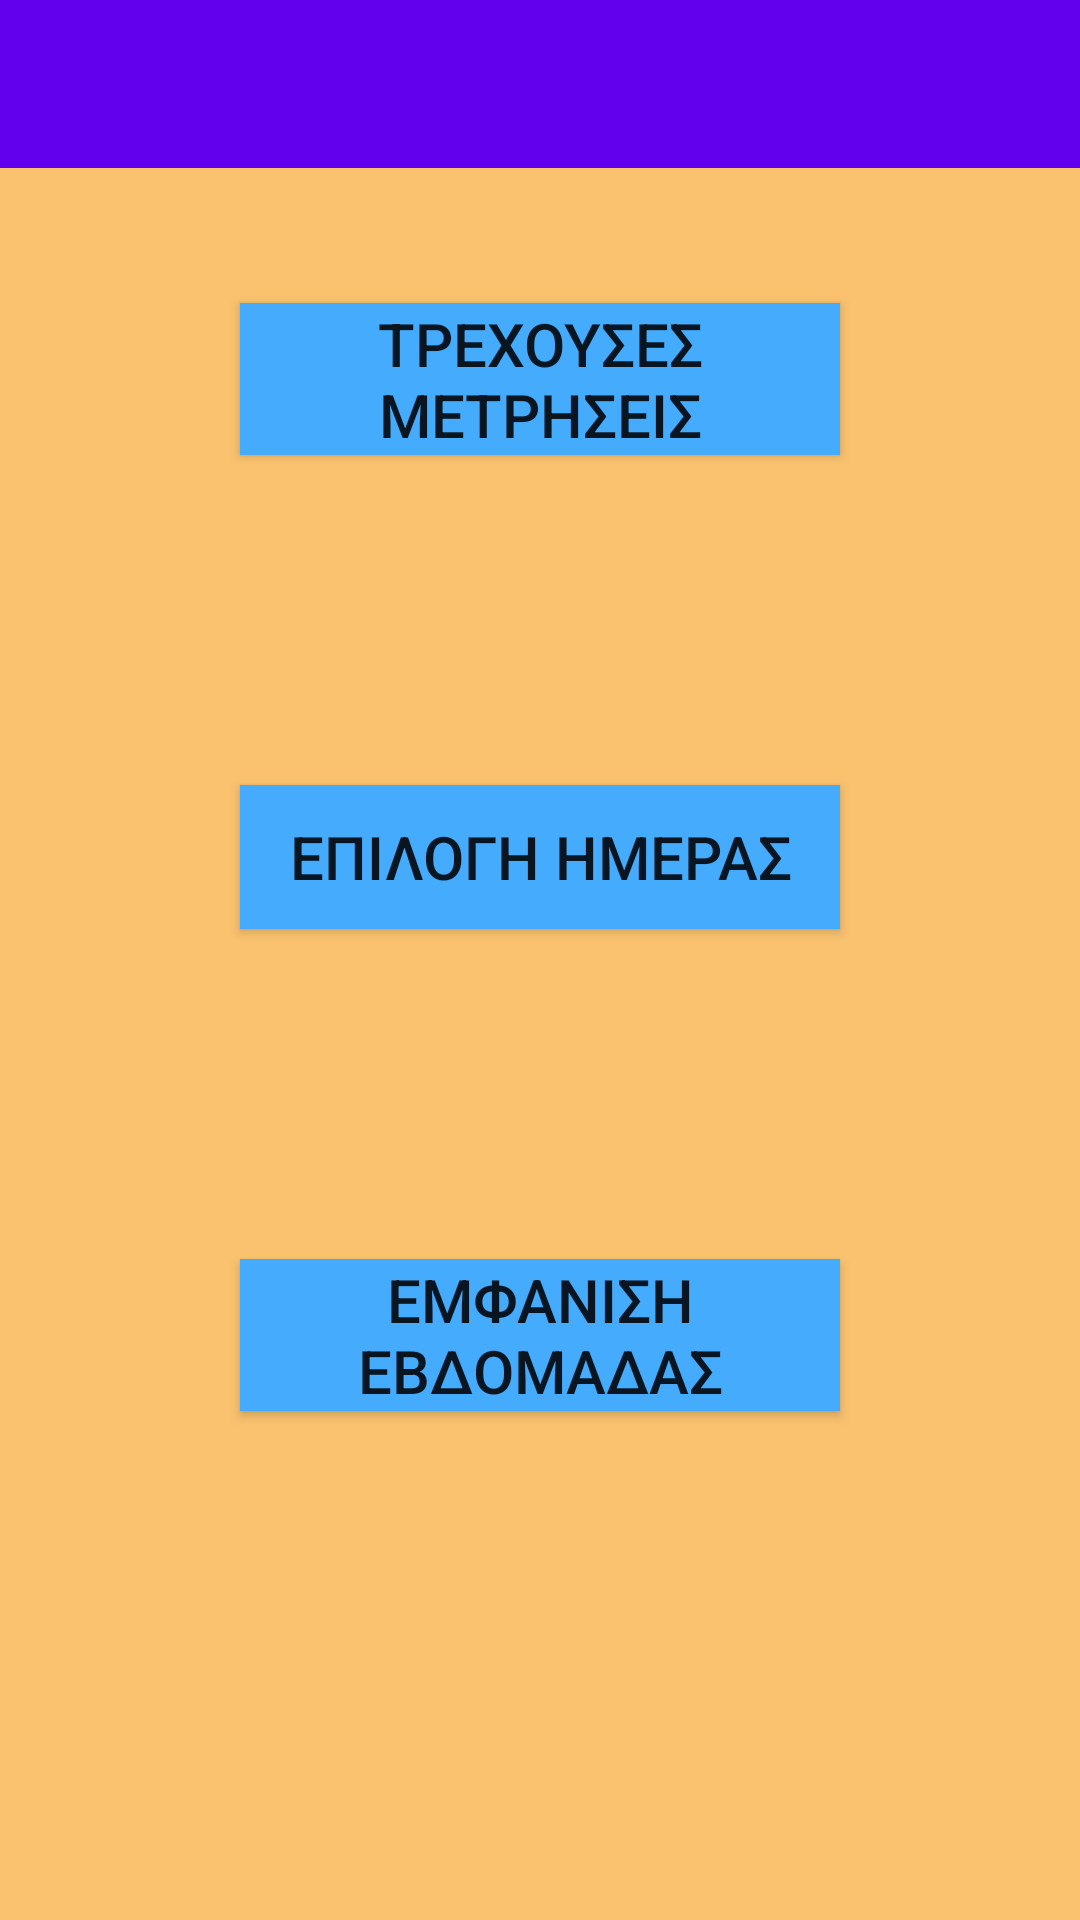

Android layout source for this screen:
<!-- AndroidManifest.xml: application theme AppTheme.NoActionBar -->
<!-- res/layout/activity_main3.xml -->
<?xml version="1.0" encoding="utf-8"?>
<androidx.constraintlayout.widget.ConstraintLayout xmlns:android="http://schemas.android.com/apk/res/android"
    xmlns:app="http://schemas.android.com/apk/res-auto"
    xmlns:tools="http://schemas.android.com/tools"
    android:layout_width="match_parent"
    android:layout_height="match_parent"
    android:background="#FAC26F"
    tools:context=".Main3Activity">

    <include
        layout="@layout/toolbar"
        android:id="@+id/toolbar"
        app:layout_constraintTop_toTopOf="parent" />

    <Button
        android:id="@+id/button7"
        android:layout_width="200dp"
        android:layout_height="wrap_content"
        android:layout_marginStart="150dp"
        android:layout_marginLeft="150dp"
        android:layout_marginTop="45dp"
        android:layout_marginEnd="150dp"
        android:layout_marginRight="150dp"
        android:background="#44ABFD"
        android:onClick="counterButton"
        android:text="ΤΡΕΧΟΥΣΕΣ ΜΕΤΡΗΣΕΙΣ"
        android:textSize="20sp"
        app:layout_constraintEnd_toEndOf="parent"
        app:layout_constraintStart_toStartOf="parent"
        app:layout_constraintTop_toBottomOf="@id/toolbar" />

    <Button
        android:id="@+id/button8"
        android:layout_width="200dp"
        android:layout_height="wrap_content"
        android:layout_marginStart="150dp"
        android:layout_marginLeft="150dp"
        android:layout_marginTop="110dp"
        android:layout_marginEnd="150dp"
        android:layout_marginRight="150dp"
        android:background="#44ABFD"
        android:onClick="dayButton"
        android:text="ΕΠΙΛΟΓΗ ΗΜΕΡΑΣ"
        android:textSize="20sp"
        app:layout_constraintEnd_toEndOf="parent"
        app:layout_constraintStart_toStartOf="parent"
        app:layout_constraintTop_toBottomOf="@+id/button7" />

    <Button
        android:layout_width="200dp"
        android:layout_height="wrap_content"
        android:layout_marginStart="150dp"
        android:layout_marginLeft="150dp"
        android:layout_marginTop="110dp"
        android:layout_marginEnd="150dp"
        android:layout_marginRight="150dp"
        android:background="#44ABFD"
        android:onClick="weekButton"
        android:text="ΕΜΦΑΝΙΣΗ ΕΒΔΟΜΑΔΑΣ"
        android:textSize="20sp"
        app:layout_constraintEnd_toEndOf="parent"
        app:layout_constraintStart_toStartOf="parent"
        app:layout_constraintTop_toBottomOf="@+id/button8" />

</androidx.constraintlayout.widget.ConstraintLayout>
<!-- res/layout/toolbar.xml (included above) -->
<?xml version="1.0" encoding="utf-8"?>
<androidx.appcompat.widget.Toolbar xmlns:android="http://schemas.android.com/apk/res/android"
    android:id="@+id/toolbar"
    android:layout_width="match_parent"
    android:layout_height="?actionBarSize"
    android:background="@color/colorPrimary"
    android:theme="@style/ThemeOverlay.AppCompat.Dark.ActionBar"
    android:popupTheme="@style/ThemeOverlay.AppCompat.Light"
    android:titleTextColor="#ffffffff" />
<!-- resources referenced by this layout -->
<resources>
  <style name="AppTheme.NoActionBar" parent="Theme.AppCompat.Light.NoActionBar">
          <item name="colorPrimary">@color/colorPrimary</item>
          <item name="colorPrimaryDark">@color/colorPrimaryDark</item>
          <item name="colorAccent">@color/colorAccent</item>
      </style>
  <!-- not gathered from this repository: default colours our renderer supplied (Android Studio template values) -->
  <color name="colorPrimary">#FF6200EE</color>
  <color name="colorPrimaryDark">#FF3700B3</color>
  <color name="colorAccent">#FF03DAC5</color>
</resources>
